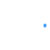
t = 0.00 s
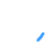
t = 1.25 s
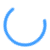
t = 3.75 s
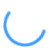
t = 5.00 s
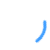
t = 6.25 s
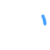
t = 8.75 s

The animated SVG that drew these frames (rendered in a browser with its animation timeline set to each time). Animation: 2 CSS @keyframes rules; one cycle of 10.00 s, repeats indefinitely.

<?xml version="1.0" standalone="no"?>        
<!DOCTYPE svg PUBLIC "-//W3C//DTD SVG 1.1//EN" "http://www.w3.org/Graphics/SVG/1.1/DTD/svg11.dtd">

<svg xmlns="http://www.w3.org/2000/svg" version="1.1" width="50" height="50">     
  <style>
    .loadingWrap1{
      width: 50px;
      height: 50px;
      animation: loadingWrap1 10s infinite;
      transform-origin:50% 50%;
    }
    .loading1{
      animation: loading1 1.5s ease-in-out infinite;
      stroke-linecap: round;
      stroke: #409eff;
      stroke-width: 3px;
      fill: none;
    }
    @keyframes loading1{
      0%{
        stroke-dasharray: 1 200;
        stroke-dashoffset: 0;
      }
      50%{
        stroke-dasharray: 90 150;
        stroke-dashoffset: -40px;
      }
      100%{
        stroke-dasharray: 90 150;
        stroke-dashoffset: -140px;
      }
    }
    @keyframes loadingWrap1{
      0%{
        transform: rotate(0deg)
      }
      100%{
        transform: rotate(360deg)
      }
    }
  </style> 
  <g class="loadingWrap1">
    <circle cx="25" cy="25" r="20" class="loading1"></circle>  
  </g>
  
         
</svg>